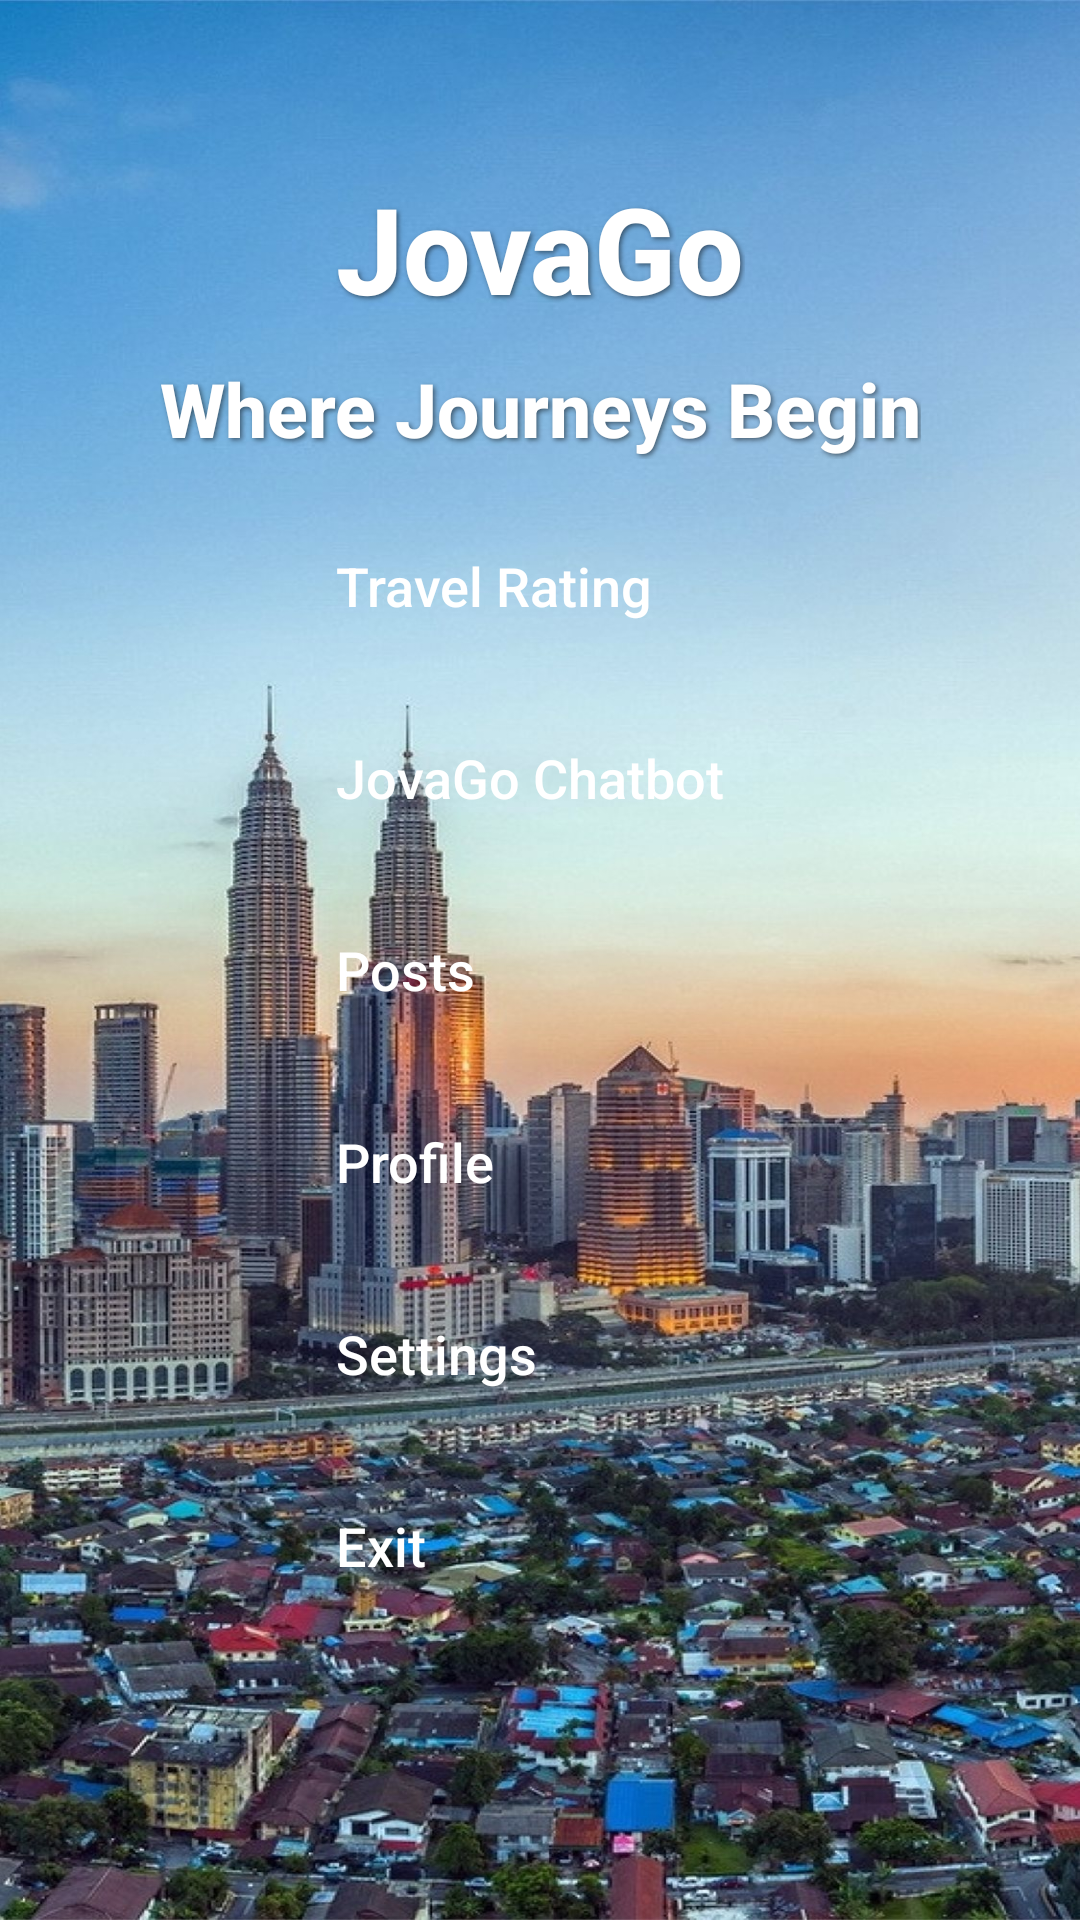

Here is an Android app screen rendered from its layout file. Give the layout XML and the strings, colors and styles it references.
<!-- AndroidManifest.xml: application theme Theme.TravelApp -->
<!-- res/layout/activity_main.xml -->
<?xml version="1.0" encoding="utf-8"?>
<androidx.constraintlayout.widget.ConstraintLayout
    xmlns:android="http://schemas.android.com/apk/res/android"
    xmlns:app="http://schemas.android.com/apk/res-auto"
    android:layout_width="match_parent"
    android:layout_height="match_parent"
    android:padding="24dp"
    android:background="@drawable/wallpaper">  

    
    <TextView
        android:id="@+id/slogan_text"
        android:layout_width="wrap_content"
        android:layout_height="wrap_content"
        android:text="JovaGo"
        android:textSize="40sp"
        android:textStyle="bold"
        android:textColor="#FFFFFF"
        android:shadowColor="#80000000"
        android:shadowDx="2"
        android:shadowDy="2"
        android:shadowRadius="4"
        android:fontFamily="sans-serif-medium"
        app:layout_constraintTop_toTopOf="parent"
        app:layout_constraintStart_toStartOf="parent"
        app:layout_constraintEnd_toEndOf="parent"
        android:layout_marginTop="32dp" />

    
    <TextView
        android:id="@+id/slogan_text2"
        android:layout_width="wrap_content"
        android:layout_height="wrap_content"
        android:text="Where Journeys Begin"
        android:textSize="25sp"
        android:textStyle="bold"
        android:textColor="#FFFFFF"
        android:shadowColor="#80000000"
        android:shadowDx="2"
        android:shadowDy="2"
        android:shadowRadius="4"
        android:fontFamily="sans-serif-medium"
        app:layout_constraintTop_toBottomOf="@+id/slogan_text"
        app:layout_constraintStart_toStartOf="parent"
        app:layout_constraintEnd_toEndOf="parent"
        android:layout_marginTop="10dp" />

    
    <Button
        style="@style/AppButtonStyle"
        android:id="@+id/btn_go_travel_guide"
        android:text="Travel Rating"
        app:layout_constraintTop_toBottomOf="@+id/slogan_text2"
        app:layout_constraintStart_toStartOf="parent"
        app:layout_constraintEnd_toEndOf="parent"
        android:layout_marginTop="30dp" />

    
    <Button
        style="@style/AppButtonStyle"
        android:id="@+id/btn_go_AI_Box"
        android:text="JovaGo Chatbot"
        app:layout_constraintTop_toBottomOf="@+id/btn_go_travel_guide"
        app:layout_constraintStart_toStartOf="parent"
        app:layout_constraintEnd_toEndOf="parent"
        android:layout_marginTop="16dp" />

    
    <Button
        style="@style/AppButtonStyle"
        android:id="@+id/btn_go_post_page"
        android:text="Posts"
        app:layout_constraintTop_toBottomOf="@+id/btn_go_AI_Box"
        app:layout_constraintStart_toStartOf="parent"
        app:layout_constraintEnd_toEndOf="parent"
        android:layout_marginTop="16dp" />

    
    <Button
        style="@style/AppButtonStyle"
        android:id="@+id/btn_go_profile"
        android:text="Profile"
        app:layout_constraintTop_toBottomOf="@+id/btn_go_post_page"
        app:layout_constraintStart_toStartOf="parent"
        app:layout_constraintEnd_toEndOf="parent"
        android:layout_marginTop="16dp" />

    
    <Button
        style="@style/AppButtonStyle"
        android:id="@+id/btn_go_settings"
        android:text="Settings"
        app:layout_constraintTop_toBottomOf="@+id/btn_go_profile"
        app:layout_constraintStart_toStartOf="parent"
        app:layout_constraintEnd_toEndOf="parent"
        android:layout_marginTop="16dp" />

    
    <Button
        style="@style/AppButtonStyle"
        android:id="@+id/btn_Exit"
        android:text="Exit"
        app:layout_constraintTop_toBottomOf="@+id/btn_go_settings"
        app:layout_constraintStart_toStartOf="parent"
        app:layout_constraintEnd_toEndOf="parent"
        android:layout_marginTop="16dp" />

</androidx.constraintlayout.widget.ConstraintLayout>
<!-- resources referenced by this layout -->
<resources>
  <!-- drawable wallpaper: jpg bitmap (drawable, 569091 bytes) -->
  <style name="AppButtonStyle">
          <item name="android:backgroundTint">#33A1D6</item>
          <item name="android:textColor">#FFFFFF</item>
          <item name="android:textSize">18sp</item> 
          <item name="android:elevation">4dp</item>
          <item name="android:fontFamily">sans-serif-medium</item>
          <item name="android:layout_width">200dp</item>
          <item name="android:layout_height">48dp</item>
          <item name="android:paddingStart">32dp</item>
          <item name="android:paddingEnd">32dp</item>
      </style>
</resources>
